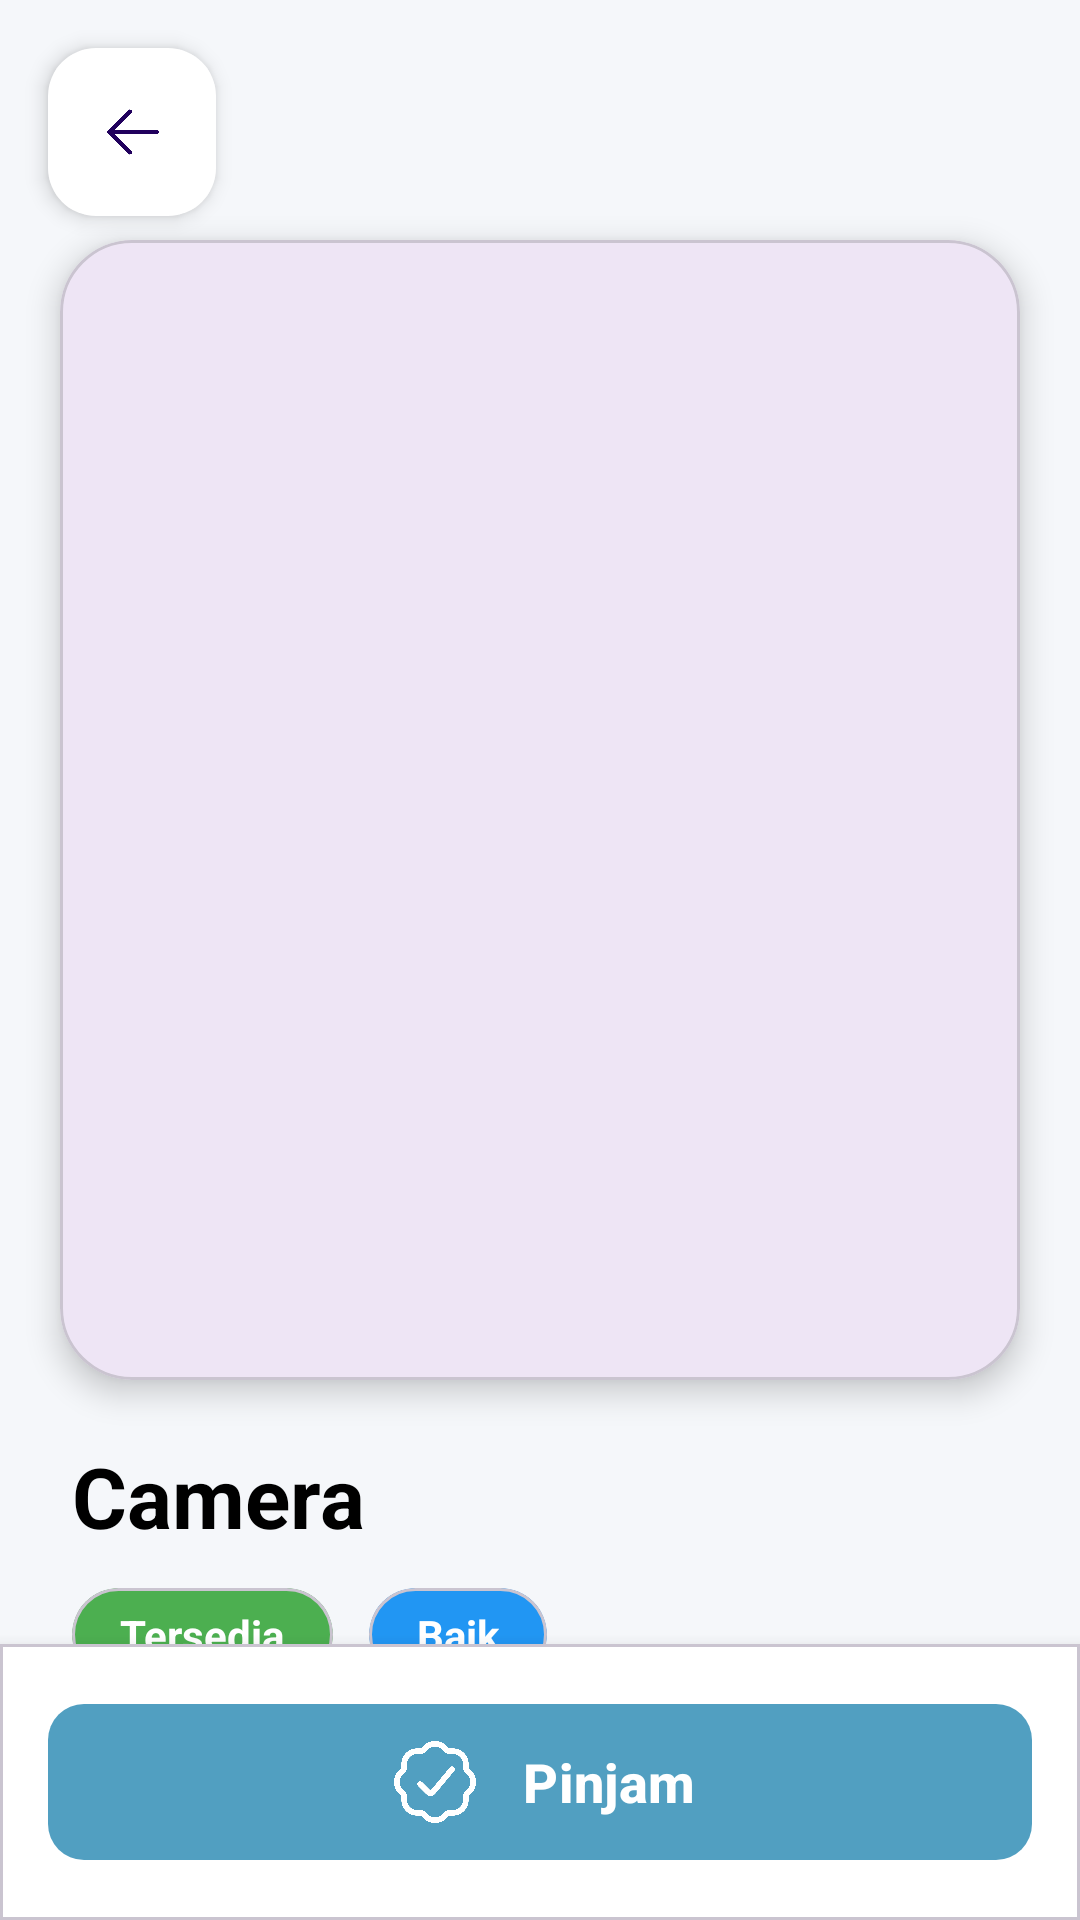

Produce the Android XML layout that renders to this screen, including the resource entries it uses.
<!-- AndroidManifest.xml: application theme Theme.Equiply -->
<!-- res/layout/activity_tool_detail.xml -->
<?xml version="1.0" encoding="utf-8"?>
<androidx.coordinatorlayout.widget.CoordinatorLayout xmlns:android="http://schemas.android.com/apk/res/android"
    xmlns:app="http://schemas.android.com/apk/res-auto"
    xmlns:tools="http://schemas.android.com/tools"
    android:id="@+id/main"
    android:layout_width="match_parent"
    android:layout_height="match_parent"
    android:background="#F5F7FA"
    tools:context=".student_activity.ToolDetailActivity">

    <com.google.android.material.floatingactionbutton.FloatingActionButton
        android:id="@+id/fabBack"
        android:layout_width="wrap_content"
        android:layout_height="wrap_content"
        android:layout_margin="16dp"
        android:src="@drawable/ic_back"
        app:fabSize="auto"
        app:backgroundTint="@android:color/white"
        app:elevation="4dp" />

    <androidx.core.widget.NestedScrollView
        android:layout_width="match_parent"
        android:layout_height="match_parent"
        android:fillViewport="true">

        <androidx.constraintlayout.widget.ConstraintLayout
            android:layout_width="match_parent"
            android:layout_height="wrap_content"
            android:layout_marginTop="56dp"
            android:paddingBottom="100dp">

            <com.google.android.material.card.MaterialCardView
                android:id="@+id/imageCard"
                android:layout_width="0dp"
                android:layout_height="380dp"
                android:layout_marginStart="20dp"
                android:layout_marginTop="24dp"
                android:layout_marginEnd="20dp"
                app:cardCornerRadius="24dp"
                app:cardElevation="6dp"
                app:layout_constraintEnd_toEndOf="parent"
                app:layout_constraintStart_toStartOf="parent"
                app:layout_constraintTop_toTopOf="parent">

                <ImageView
                    android:id="@+id/ivToolImage"
                    android:layout_width="match_parent"
                    android:layout_height="match_parent"
                    android:contentDescription="Tool image"
                    android:scaleType="centerCrop"
                    tools:src="@drawable/ic_img_placeholder" />

            </com.google.android.material.card.MaterialCardView>

            <TextView
                android:id="@+id/tvToolName"
                android:layout_width="0dp"
                android:layout_height="wrap_content"
                android:layout_marginStart="24dp"
                android:layout_marginTop="20dp"
                android:layout_marginEnd="24dp"
                android:text="Camera"
                android:textColor="@color/black_modif"
                android:textSize="28sp"
                android:textStyle="bold"
                app:layout_constraintEnd_toEndOf="parent"
                app:layout_constraintStart_toStartOf="parent"
                app:layout_constraintTop_toBottomOf="@id/imageCard" />

            <LinearLayout
                android:id="@+id/statusContainer"
                android:layout_width="0dp"
                android:layout_height="wrap_content"
                android:layout_marginStart="24dp"
                android:layout_marginTop="12dp"
                android:layout_marginEnd="24dp"
                android:orientation="horizontal"
                app:layout_constraintEnd_toEndOf="parent"
                app:layout_constraintStart_toStartOf="parent"
                app:layout_constraintTop_toBottomOf="@id/tvToolName">

                <com.google.android.material.card.MaterialCardView
                    android:id="@+id/statusBadge"
                    android:layout_width="wrap_content"
                    android:layout_height="wrap_content"
                    android:layout_marginEnd="12dp"
                    app:cardBackgroundColor="#4CAF50"
                    app:cardCornerRadius="16dp"
                    app:cardElevation="0dp">

                    <TextView
                        android:id="@+id/tvStatus"
                        android:layout_width="wrap_content"
                        android:layout_height="wrap_content"
                        android:paddingStart="16dp"
                        android:paddingTop="6dp"
                        android:paddingEnd="16dp"
                        android:paddingBottom="6dp"
                        android:text="Tersedia"
                        android:textColor="@android:color/white"
                        android:textSize="14sp"
                        android:textStyle="bold" />

                </com.google.android.material.card.MaterialCardView>

                <com.google.android.material.card.MaterialCardView
                    android:id="@+id/conditionBadge"
                    android:layout_width="wrap_content"
                    android:layout_height="wrap_content"
                    app:cardBackgroundColor="#2196F3"
                    app:cardCornerRadius="16dp"
                    app:cardElevation="0dp">

                    <TextView
                        android:id="@+id/tvToolStatus"
                        android:layout_width="wrap_content"
                        android:layout_height="wrap_content"
                        android:paddingStart="16dp"
                        android:paddingTop="6dp"
                        android:paddingEnd="16dp"
                        android:paddingBottom="6dp"
                        android:text="Baik"
                        android:textColor="@android:color/white"
                        android:textSize="14sp"
                        android:textStyle="bold" />

                </com.google.android.material.card.MaterialCardView>

            </LinearLayout>

            <com.google.android.material.card.MaterialCardView
                android:id="@+id/descriptionCard"
                android:layout_width="0dp"
                android:layout_height="wrap_content"
                android:layout_marginStart="16dp"
                android:layout_marginTop="24dp"
                android:layout_marginEnd="16dp"
                app:cardBackgroundColor="@android:color/white"
                app:cardCornerRadius="16dp"
                app:cardElevation="2dp"
                app:layout_constraintEnd_toEndOf="parent"
                app:layout_constraintStart_toStartOf="parent"
                app:layout_constraintTop_toBottomOf="@id/statusContainer">

                <LinearLayout
                    android:layout_width="match_parent"
                    android:layout_height="wrap_content"
                    android:orientation="vertical"
                    android:padding="20dp">

                    <TextView
                        android:layout_width="wrap_content"
                        android:layout_height="wrap_content"
                        android:text="Deskripsi"
                        android:textColor="@color/black_modif"
                        android:textSize="18sp"
                        android:textStyle="bold" />

                    <TextView
                        android:id="@+id/tvDescription"
                        android:layout_width="match_parent"
                        android:layout_height="wrap_content"
                        android:layout_marginTop="8dp"
                        android:lineSpacingExtra="4dp"
                        android:text="camera canon versi terbaru"
                        android:textColor="#666666"
                        android:textSize="16sp" />

                </LinearLayout>

            </com.google.android.material.card.MaterialCardView>

            <TextView
                android:id="@+id/tvToolId"
                android:layout_width="0dp"
                android:layout_height="wrap_content"
                android:layout_marginStart="24dp"
                android:layout_marginTop="16dp"
                android:layout_marginEnd="24dp"
                android:text="ID: -OfcpL5yxSt1-o3NmH9i"
                android:textColor="#999999"
                android:textSize="12sp"
                android:visibility="gone"
                app:layout_constraintEnd_toEndOf="parent"
                app:layout_constraintStart_toStartOf="parent"
                app:layout_constraintTop_toBottomOf="@id/descriptionCard" />

        </androidx.constraintlayout.widget.ConstraintLayout>

    </androidx.core.widget.NestedScrollView>

    
    <com.google.android.material.card.MaterialCardView
        android:layout_width="match_parent"
        android:layout_height="wrap_content"
        android:layout_gravity="bottom"
        app:cardBackgroundColor="@android:color/white"
        app:cardCornerRadius="0dp"
        app:cardElevation="8dp">

        <com.google.android.material.button.MaterialButton
            android:id="@+id/btnPinjam"
            android:layout_width="match_parent"
            android:layout_height="60dp"
            android:layout_margin="16dp"
            android:text="Pinjam"
            android:textSize="18sp"
            android:textStyle="bold"
            app:backgroundTint="#519FC1"
            app:cornerRadius="12dp"
            app:icon="@drawable/ic_badge"
            app:iconSize="34dp"
            app:iconGravity="textStart"
            app:iconPadding="12dp" />

    </com.google.android.material.card.MaterialCardView>

</androidx.coordinatorlayout.widget.CoordinatorLayout>
<!-- resources referenced by this layout -->
<resources>
  <color name="black_modif">#000000</color>
  <!-- drawable ic_back: png bitmap (drawable, 30789 bytes) -->
  <!-- drawable ic_badge: png bitmap (drawable, 53075 bytes) -->
  <style name="Theme.Equiply" parent="Base.Theme.Equiply" />
  <style name="Base.Theme.Equiply" parent="Theme.Material3.Light.NoActionBar">
          
          
      </style>
</resources>
